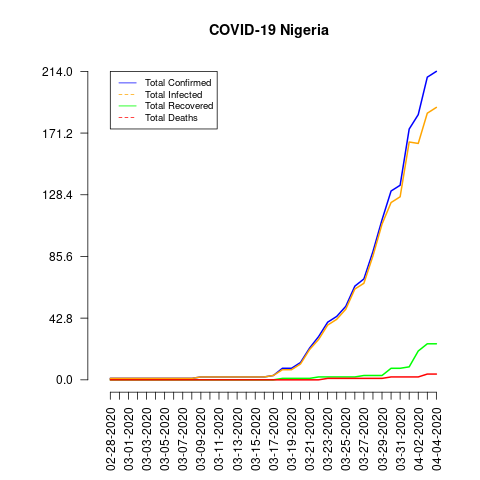

Source data for this figure (header and first rows):
date, total_confirmed, total_deaths, total_recovered, total_infected, mortality_rate, recovery_rate, daily_growth_rate
02-28-2020, 1, 0, 0, 1, 0.0, 0.0, 0
02-29-2020, 1, 0, 0, 1, 0.0, 0.0, 0.0
03-01-2020, 1, 0, 0, 1, 0.0, 0.0, 0.0
03-02-2020, 1, 0, 0, 1, 0.0, 0.0, 0.0
03-03-2020, 1, 0, 0, 1, 0.0, 0.0, 0.0
03-04-2020, 1, 0, 0, 1, 0.0, 0.0, 0.0
03-05-2020, 1, 0, 0, 1, 0.0, 0.0, 0.0
03-06-2020, 1, 0, 0, 1, 0.0, 0.0, 0.0
03-07-2020, 1, 0, 0, 1, 0.0, 0.0, 0.0
03-08-2020, 1, 0, 0, 1, 0.0, 0.0, 0.0
03-09-2020, 2, 0, 0, 2, 0.0, 0.0, 1.0
03-10-2020, 2, 0, 0, 2, 0.0, 0.0, 0.0
03-11-2020, 2, 0, 0, 2, 0.0, 0.0, 0.0
03-12-2020, 2, 0, 0, 2, 0.0, 0.0, 0.0
03-13-2020, 2, 0, 0, 2, 0.0, 0.0, 0.0
03-14-2020, 2, 0, 0, 2, 0.0, 0.0, 0.0
03-15-2020, 2, 0, 0, 2, 0.0, 0.0, 0.0
03-16-2020, 2, 0, 0, 2, 0.0, 0.0, 0.0
03-17-2020, 3, 0, 0, 3, 0.0, 0.0, 0.5
03-18-2020, 8, 0, 1, 7, 0.0, 12.5, 1.667
03-19-2020, 8, 0, 1, 7, 0.0, 12.5, 0.0
03-20-2020, 12, 0, 1, 11, 0.0, 8.33, 0.5
03-21-2020, 22, 0, 1, 21, 0.0, 4.55, 0.8333
03-22-2020, 30, 0, 2, 28, 0.0, 6.67, 0.3636
03-23-2020, 40, 1, 2, 38, 2.5, 5.0, 0.3333
03-24-2020, 44, 1, 2, 42, 2.27, 4.55, 0.1
03-25-2020, 51, 1, 2, 49, 1.96, 3.92, 0.1591
03-26-2020, 65, 1, 2, 63, 1.54, 3.08, 0.2745
03-27-2020, 70, 1, 3, 67, 1.43, 4.29, 0.07692
03-28-2020, 89, 1, 3, 86, 1.12, 3.37, 0.2714
03-29-2020, 111, 1, 3, 108, 0.9, 2.7, 0.2472
03-30-2020, 131, 2, 8, 123, 1.53, 6.11, 0.1802
03-31-2020, 135, 2, 8, 127, 1.48, 5.93, 0.03053
04-01-2020, 174, 2, 9, 165, 1.15, 5.17, 0.2889
04-02-2020, 184, 2, 20, 164, 1.09, 10.87, 0.05747
04-03-2020, 210, 4, 25, 185, 1.9, 11.9, 0.1413
04-04-2020, 214, 4, 25, 189, 1.87, 11.68, 0.01905
